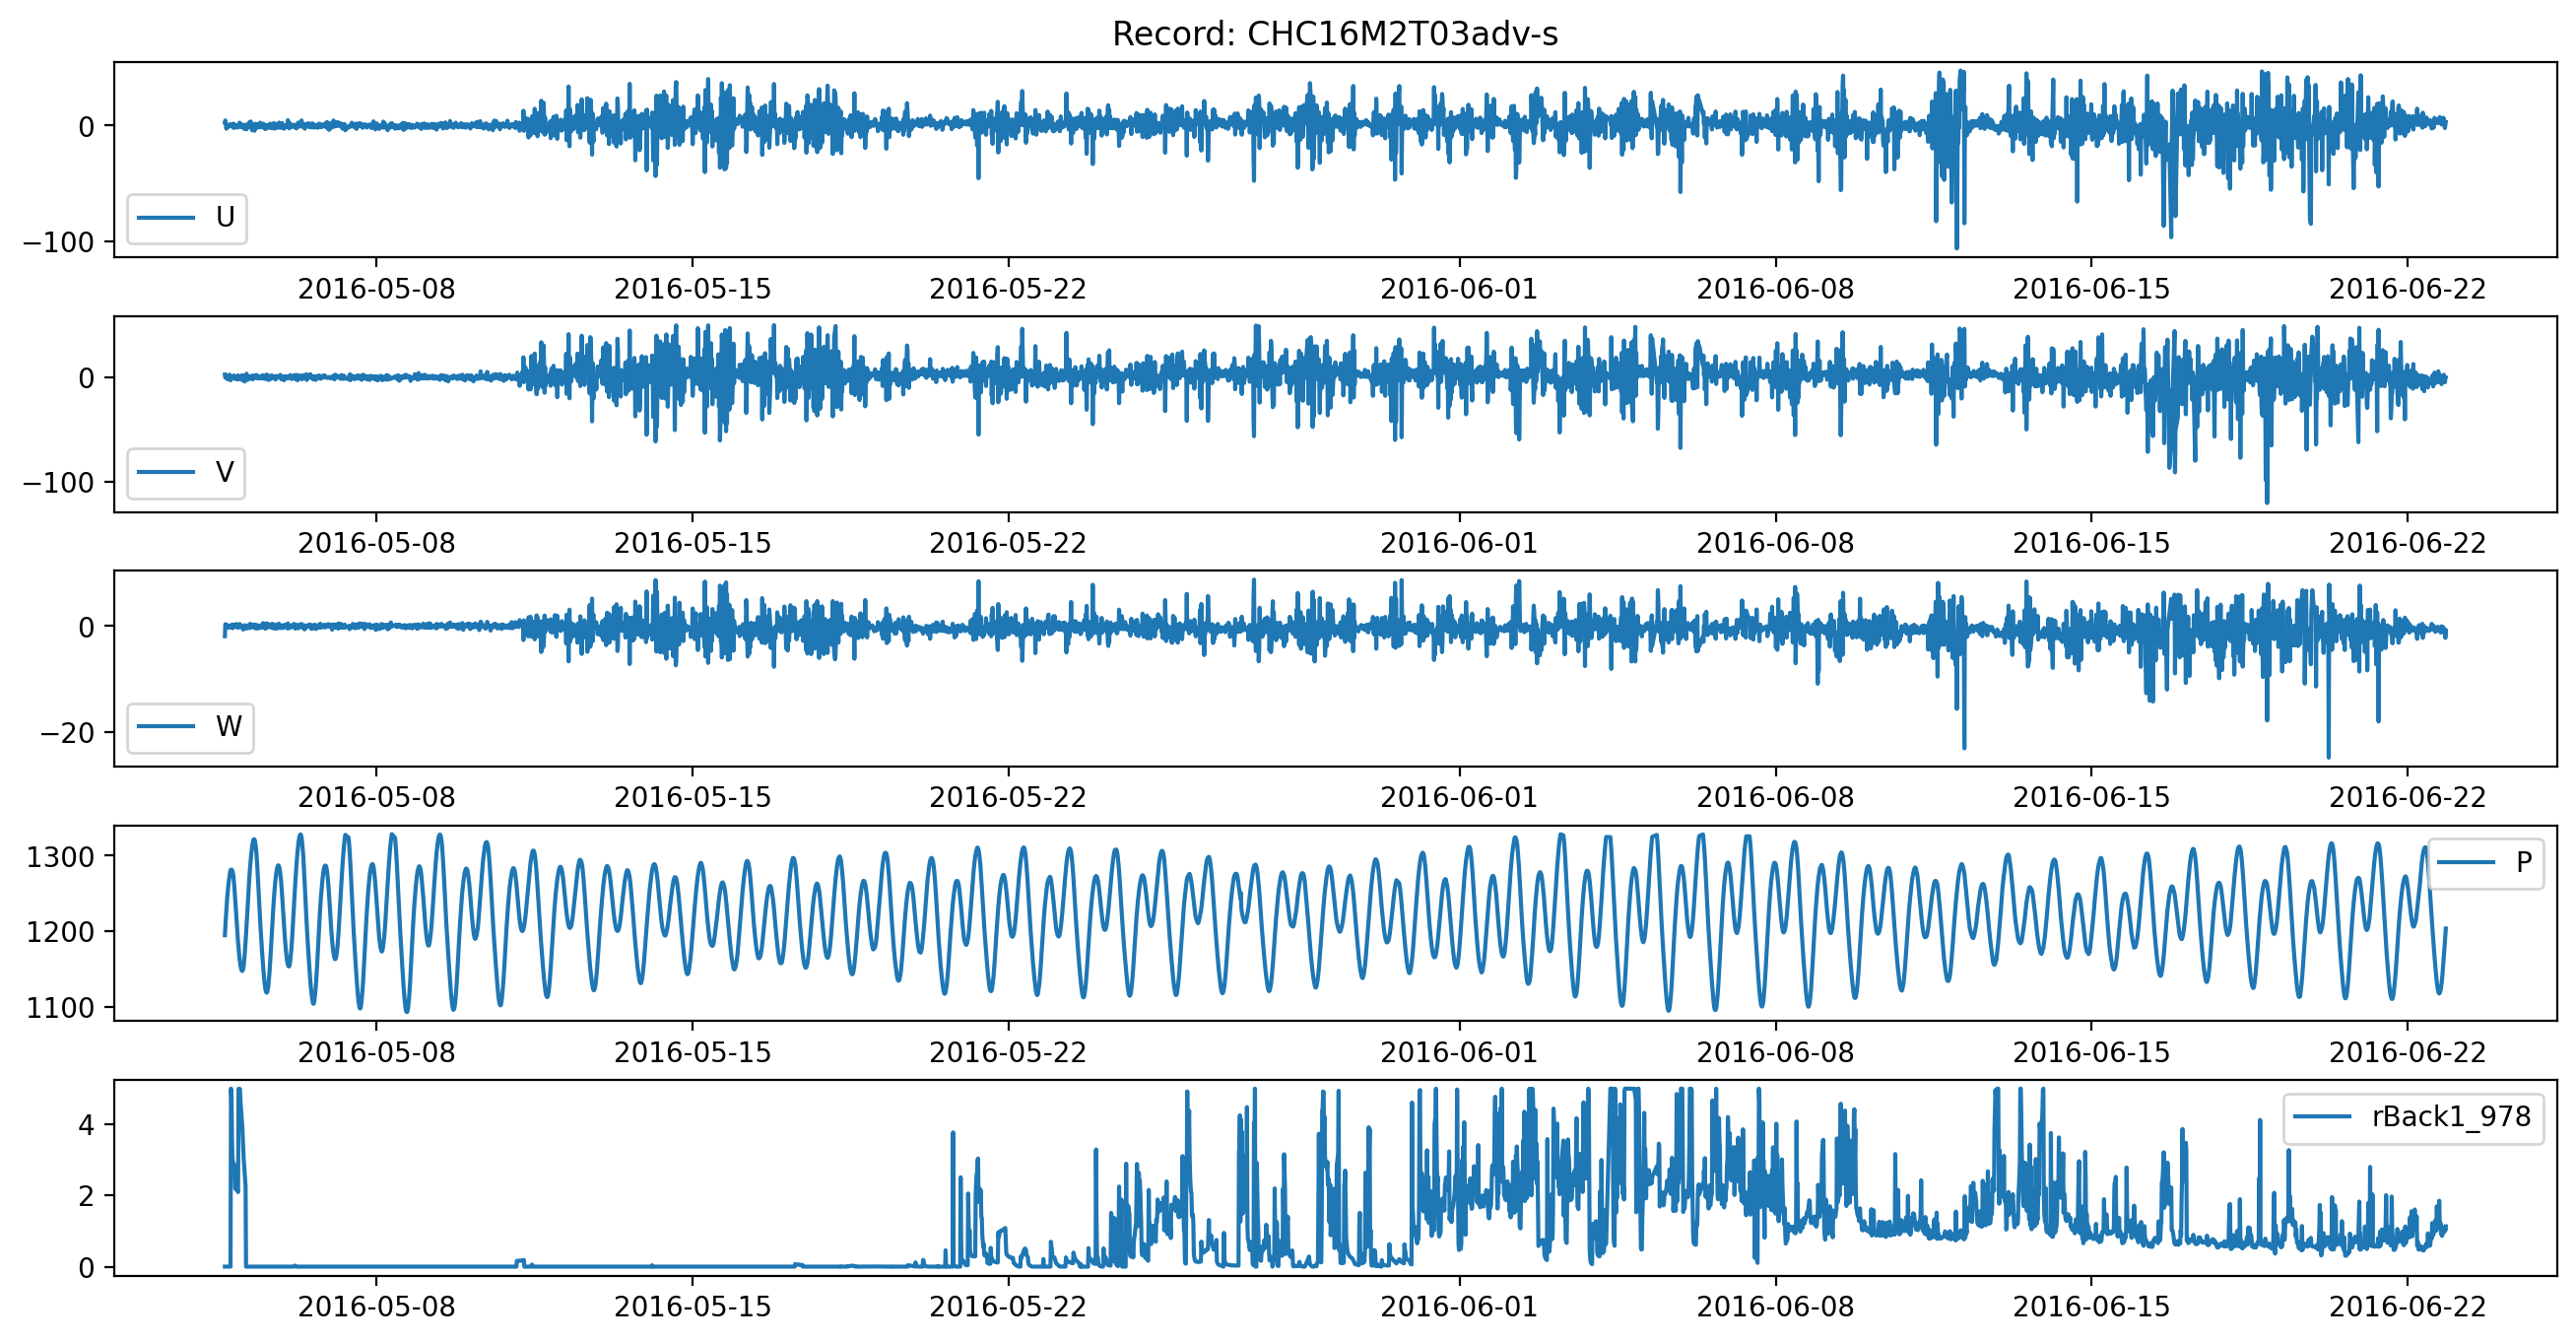

The table this chart was drawn from, first rows:
, time, u_1205, v_1206, w_1204, P_4023, rBack1_978
0, 2016-05-04 15:17:00.830, 2.651, 2.566, -1.909, 1195, 0.005345
1, 2016-05-04 15:32:00.819, 4.413, -0.3975, 0.3654, 1207, 0.005431
2, 2016-05-04 15:47:00.830, 1.261, 0.8361, -0.0899, 1217, 0.005465
3, 2016-05-04 16:02:00.830, -2.65, 2.016, -0.03407, 1227, 0.005481
4, 2016-05-04 16:17:00.840, -0.7934, -0.6767, 0.1105, 1236, 0.005519
5, 2016-05-04 16:32:00.839, 0.7205, -0.7872, 0.2202, 1245, 0.005478
6, 2016-05-04 16:47:00.830, -1.565, -1.831, -0.1886, 1252, 0.005515
7, 2016-05-04 17:02:00.819, -0.04407, -1.034, -0.01015, 1259, 0.005485
8, 2016-05-04 17:17:00.860, -0.6455, 0.6141, -0.237, 1265, 0.005525
9, 2016-05-04 17:32:00.830, 0.3075, -1.36, -0.09258, 1269, 0.005565
10, 2016-05-04 17:47:00.829, 0.5255, 2.481, 0.09401, 1274, 0.00549
11, 2016-05-04 18:02:00.820, 1.222, -1.572, -0.1957, 1278, 0.005538
12, 2016-05-04 18:17:00.840, 0.2592, -2.871, -0.08778, 1281, 0.005527
13, 2016-05-04 18:32:00.819, 0.2224, 0.6996, -0.1154, 1282, 4.999
14, 2016-05-04 18:47:00.830, -0.7507, -1.053, 0.1696, 1282, 4.797
15, 2016-05-04 19:02:00.819, 0.6775, 0.04218, 0.2893, 1281, 3.673
16, 2016-05-04 19:17:00.840, 0.06866, -1.035, -0.3966, 1280, 3.108
17, 2016-05-04 19:32:00.830, -0.3791, 0.9882, -0.1116, 1277, 2.894
18, 2016-05-04 19:47:00.840, 1.66, 1.5, -0.1801, 1274, 2.894
19, 2016-05-04 20:02:00.850, -2.076, 0.1073, 0.1292, 1268, 2.891
20, 2016-05-04 20:17:00.830, -1.302, 1.309, 0.003695, 1260, 2.845
21, 2016-05-04 20:32:00.819, 0.7026, 0.4977, 0.3194, 1251, 2.777
22, 2016-05-04 20:47:00.840, -0.08852, -1.667, -0.1024, 1242, 2.204
23, 2016-05-04 21:02:00.839, -0.6081, -0.05168, 0.3055, 1233, 2.182
24, 2016-05-04 21:17:00.830, 0.1255, -0.09703, 0.09985, 1224, 2.179
25, 2016-05-04 21:32:00.819, -0.711, -1.263, 0.3776, 1214, 2.158
26, 2016-05-04 21:47:00.830, -0.443, -0.8202, -0.2218, 1204, 2.148
27, 2016-05-04 22:02:00.819, -1.774, 1.65, -0.2173, 1195, 2.129
28, 2016-05-04 22:17:00.829, 0.2196, -2.059, 0.1992, 1186, 2.096
29, 2016-05-04 22:32:00.839, 0.1726, 1.404, -0.2895, 1178, 4.992
30, 2016-05-04 22:47:00.830, 0.01541, -1.696, 0.2039, 1171, 4.996
31, 2016-05-04 23:02:00.819, 2.471, 0.07582, 0.3748, 1165, 4.993
32, 2016-05-04 23:17:00.820, 0.2393, 0.4713, 0.3851, 1160, 4.99
33, 2016-05-04 23:32:00.830, 1.697, 0.6331, 0.02565, 1155, 4.685
34, 2016-05-04 23:47:00.829, -1.329, -0.008815, -0.07848, 1152, 4.478
35, 2016-05-05 00:02:00.820, 0.44, 1.588, -0.2041, 1149, 4.291
36, 2016-05-05 00:17:00.830, 1.075, 0.3902, -0.1648, 1148, 4.127
37, 2016-05-05 00:32:00.840, -1.376, -2.759, -0.1588, 1148, 3.934
38, 2016-05-05 00:47:00.830, 0.3344, 1.93, -0.0209, 1149, 3.642
39, 2016-05-05 01:02:00.830, -0.2157, 0.7872, -0.6474, 1151, 3.336
40, 2016-05-05 01:17:00.819, -0.5694, 0.4878, -0.2117, 1154, 3.029
41, 2016-05-05 01:32:00.830, -2.733, -0.4617, -0.2724, 1161, 2.835
42, 2016-05-05 01:47:00.819, -2.95, -4.005, 0.1679, 1168, 2.646
43, 2016-05-05 02:02:00.829, -1.237, 0.7186, 0.1445, 1177, 2.43
44, 2016-05-05 02:17:00.830, 0.7677, 0.5081, -0.07267, 1186, 2.263
45, 2016-05-05 02:32:00.830, -0.7286, 0.3673, -0.132, 1196, 0.005598
46, 2016-05-05 02:47:00.819, -3.216, 3.418, -0.4679, 1206, 0.005579
47, 2016-05-05 03:02:00.830, 0.5741, -2.505, 0.09315, 1218, 0.00559
48, 2016-05-05 03:17:00.830, 0.9144, -0.1793, 0.07508, 1229, 0.005558
49, 2016-05-05 03:32:00.829, 0.7805, 1.085, -0.04814, 1240, 0.005557
50, 2016-05-05 03:47:00.839, -0.6152, -1.005, -0.06711, 1250, 0.005559
51, 2016-05-05 04:02:00.819, -1.542, -1.314, 0.06263, 1261, 0.005559
52, 2016-05-05 04:17:00.840, 2.746, -1.626, 0.3073, 1271, 0.005517
53, 2016-05-05 04:32:00.839, -1.457, 0.7869, -0.3962, 1280, 0.005523
54, 2016-05-05 04:47:00.819, 2.391, 0.6435, 0.4319, 1288, 0.005492
55, 2016-05-05 05:02:00.840, 3.494, 0.2914, -0.0547, 1296, 0.005517
56, 2016-05-05 05:17:00.820, -1.5, 0.6332, -0.1509, 1302, 0.005485
57, 2016-05-05 05:32:00.830, -0.8493, -0.8073, 0.1782, 1308, 0.005505
58, 2016-05-05 05:47:00.819, -4.113, 1.661, -0.001134, 1313, 0.005475
59, 2016-05-05 06:02:00.830, -1.516, -1.981, 0.139, 1316, 0.005435
... 4,477 more rows
